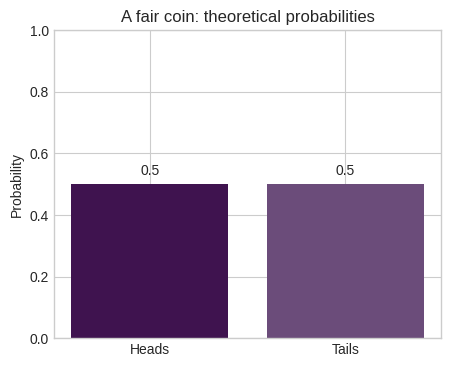

Reproduce this figure in Python. (Note: this script raises an exception after producing the figure.)
%matplotlib inline
import numpy as np
import pandas as pd
import matplotlib.pyplot as plt

# Same seed => same simulated results every run
rng = np.random.default_rng(42)
plt.style.use("seaborn-v0_8-whitegrid")


outcomes = ["Heads", "Tails"]
probabilities = [0.5, 0.5]

fig, ax = plt.subplots(figsize=(5, 4))
ax.bar(outcomes, probabilities, color=["#3f134f", "#6b4c7a"])
ax.set_ylim(0, 1)
ax.set_ylabel("Probability")
ax.set_title("A fair coin: theoretical probabilities")
for i, p in enumerate(probabilities):
    ax.text(i, p + 0.03, f"{p:.1f}", ha="center")
plt.show()


# Sample space of two independent fair flips
omega = [a + b for a in "HT" for b in "HT"]
p = 1 / len(omega)

df = pd.DataFrame({"outcome": omega, "P(outcome)": [p] * len(omega)})
display(df)

fig, ax = plt.subplots(figsize=(6, 4))
ax.bar(omega, [p] * len(omega), color="#3f134f")
ax.set_ylim(0, 0.5)
ax.set_ylabel("Probability")
ax.set_title(r"Two fair flips: $|\Omega|=4$, each outcome has probability $1/4$")
plt.show()


omega = {"HH", "HT", "TH", "TT"}
A = {"HH", "HT"}           # first is heads
B = {"HH", "TT"}           # both match
C = {"HH", "HT", "TH"}     # at least one heads

def P(event):
    return len(event) / len(omega)

print(f"|Ω| = {len(omega)}")
print(f"P(A) first heads     = {P(A):.2f}")
print(f"P(B) both match      = {P(B):.2f}")
print(f"P(C) at least 1 head = {P(C):.2f}")
print(f"P(A ∩ B)             = {P(A & B):.2f}")
print(f"P(A ∪ B)             = {P(A | B):.2f}")
print(f"P(A^c)               = {P(omega - A):.2f}")


n_max = 2000
flips = rng.choice(["H", "T"], size=n_max)
is_heads = (flips == "H").astype(float)
empirical = np.cumsum(is_heads) / np.arange(1, n_max + 1)

fig, ax = plt.subplots(figsize=(8, 4))
ax.plot(empirical, color="#3f134f", lw=1.5, label=r"$\hat{P}_n(H)$")
ax.axhline(0.5, color="gray", ls="--", label=r"theoretical $P(H)=1/2$")
ax.set_xlabel("number of flips $n$")
ax.set_ylabel("relative frequency of heads")
ax.set_title("Empirical probability approaches the theoretical value")
ax.legend()
ax.set_ylim(0, 1)
plt.show()

print(f"after {n_max} flips: empirical P(H) = {empirical[-1]:.3f}")
